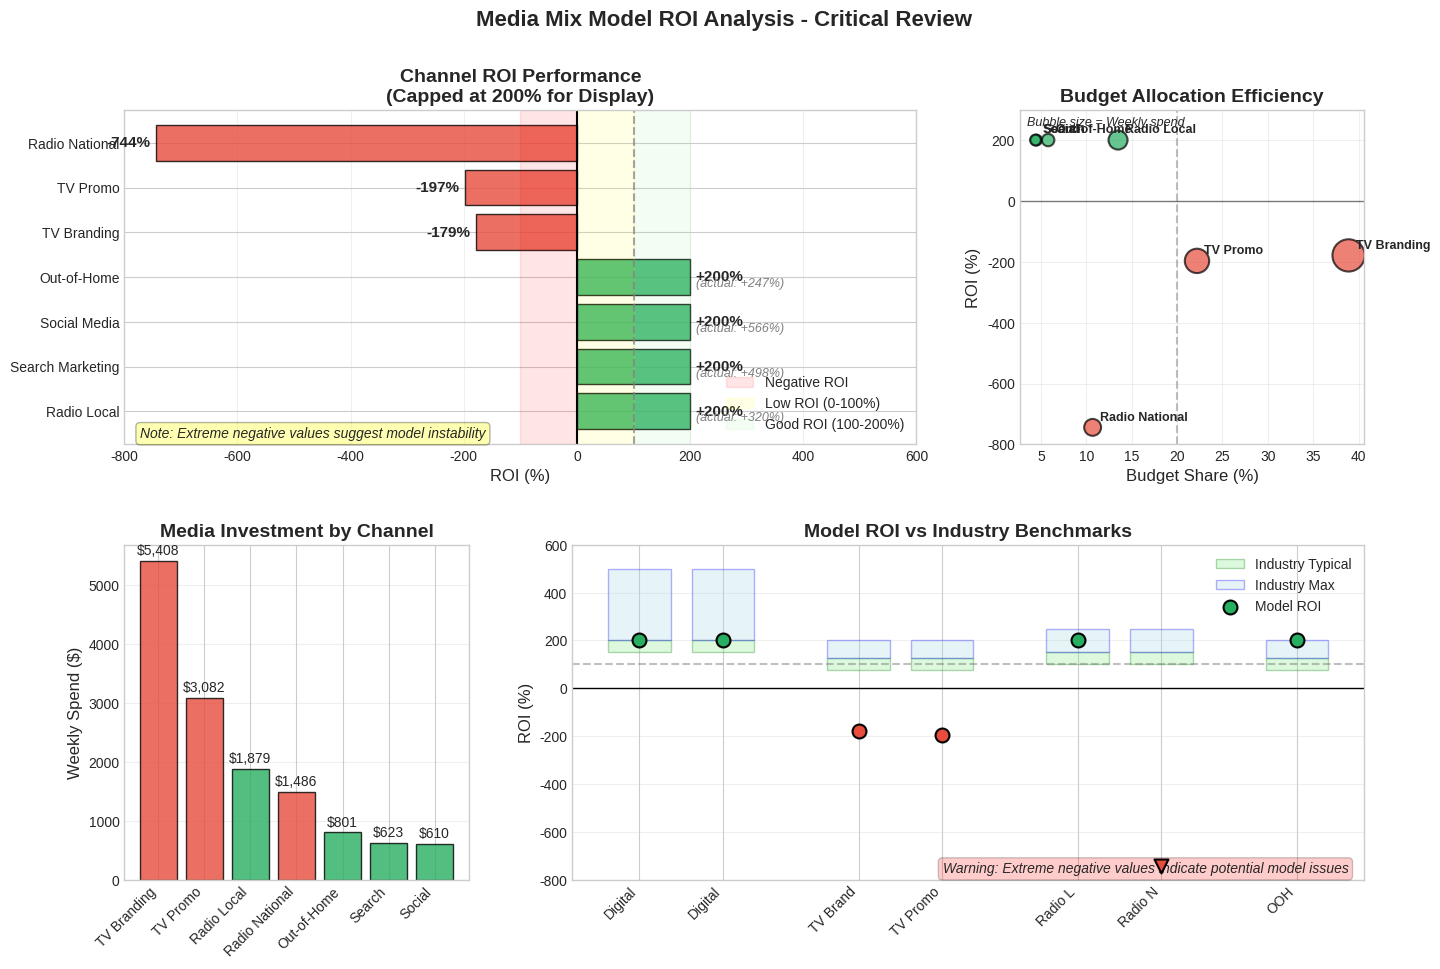

This chart was generated by the following Python code: (Note: this script raises an exception after producing the figure.)
#!/usr/bin/env python3
"""
Create professional ROI visualization for the report
"""

import pandas as pd
import numpy as np
import matplotlib.pyplot as plt
import seaborn as sns
from matplotlib.patches import Rectangle
import warnings
warnings.filterwarnings('ignore')

# Set style for professional appearance
plt.style.use('seaborn-v0_8-whitegrid')
sns.set_palette("husl")

# Create figure with subplots
fig = plt.figure(figsize=(16, 10))
gs = fig.add_gridspec(2, 3, hspace=0.3, wspace=0.3)

# Data from the model
channels = ['Radio Local', 'Search Marketing', 'Social Media', 'Out-of-Home', 
            'TV Branding', 'TV Promo', 'Radio National']
roi_capped = [200, 200, 200, 200, -179, -197, -744]
roi_uncapped = [320, 498, 566, 247, -179, -197, -744]  # Estimated from model output
weekly_spend = [1879, 623, 610, 801, 5408, 3082, 1486]
budget_share = [13.5, 4.5, 4.4, 5.8, 38.9, 22.2, 10.7]

# Colors based on performance
colors = ['#27ae60' if roi > 0 else '#e74c3c' for roi in roi_capped]

# 1. Main ROI Chart with Industry Context
ax1 = fig.add_subplot(gs[0, :2])

# Create ROI bars
y_pos = np.arange(len(channels))
bars = ax1.barh(y_pos, roi_capped, color=colors, alpha=0.8, edgecolor='black', linewidth=1)

# Add industry benchmark zones
ax1.axvspan(-100, 0, alpha=0.1, color='red', label='Negative ROI')
ax1.axvspan(0, 100, alpha=0.1, color='yellow', label='Low ROI (0-100%)')
ax1.axvspan(100, 200, alpha=0.1, color='lightgreen', label='Good ROI (100-200%)')

# Add value labels
for i, (bar, roi_cap, roi_uncap) in enumerate(zip(bars, roi_capped, roi_uncapped)):
    width = bar.get_width()
    label_x = width + 10 if width > 0 else width - 10
    ha = 'left' if width > 0 else 'right'
    
    # Show capped value
    ax1.text(label_x, bar.get_y() + bar.get_height()/2, f'{roi_cap:+.0f}%',
             ha=ha, va='center', fontweight='bold', fontsize=11)
    
    # Show uncapped value if different
    if roi_cap == 200 and roi_uncap > 200:
        ax1.text(label_x, bar.get_y() + bar.get_height()/2 - 0.15, 
                f'(actual: {roi_uncap:+.0f}%)',
                ha=ha, va='center', fontsize=9, style='italic', color='gray')

ax1.set_yticks(y_pos)
ax1.set_yticklabels(channels)
ax1.set_xlabel('ROI (%)', fontsize=12)
ax1.set_title('Channel ROI Performance\n(Capped at 200% for Display)', fontsize=14, fontweight='bold')
ax1.axvline(x=0, color='black', linewidth=1.5)
ax1.axvline(x=100, color='gray', linestyle='--', alpha=0.7)
ax1.set_xlim(-800, 600)
ax1.legend(loc='lower right', framealpha=0.9)
ax1.grid(True, axis='x', alpha=0.3)

# Add note about extreme values
ax1.text(0.02, 0.02, 'Note: Extreme negative values suggest model instability', 
         transform=ax1.transAxes, fontsize=10, style='italic', 
         bbox=dict(boxstyle="round,pad=0.3", facecolor='yellow', alpha=0.3))

# 2. Budget Allocation vs ROI Efficiency
ax2 = fig.add_subplot(gs[0, 2])

# Create scatter plot
scatter = ax2.scatter(budget_share, roi_capped, s=[s/10 for s in weekly_spend], 
                     c=colors, alpha=0.7, edgecolors='black', linewidth=1.5)

# Add channel labels
for i, (x, y, ch) in enumerate(zip(budget_share, roi_capped, channels)):
    ax2.annotate(ch.replace(' Marketing', '').replace(' Media', ''), 
                (x, y), xytext=(5, 5), textcoords='offset points', 
                fontsize=9, fontweight='bold')

# Add quadrant lines
ax2.axhline(y=0, color='black', linewidth=1, alpha=0.5)
ax2.axvline(x=20, color='gray', linestyle='--', alpha=0.5)

ax2.set_xlabel('Budget Share (%)', fontsize=12)
ax2.set_ylabel('ROI (%)', fontsize=12)
ax2.set_title('Budget Allocation Efficiency', fontsize=14, fontweight='bold')
ax2.grid(True, alpha=0.3)
ax2.set_ylim(-800, 300)

# Add size legend
ax2.text(0.02, 0.98, 'Bubble size = Weekly spend', transform=ax2.transAxes,
         verticalalignment='top', fontsize=9, style='italic')

# 3. Spend Distribution
ax3 = fig.add_subplot(gs[1, 0])

# Sort by spend for better visualization
sorted_indices = np.argsort(weekly_spend)[::-1]
sorted_channels = [channels[i] for i in sorted_indices]
sorted_spend = [weekly_spend[i] for i in sorted_indices]
sorted_colors = [colors[i] for i in sorted_indices]

bars = ax3.bar(range(len(sorted_channels)), sorted_spend, color=sorted_colors, 
                alpha=0.8, edgecolor='black', linewidth=1)

# Add value labels
for bar, spend in zip(bars, sorted_spend):
    ax3.text(bar.get_x() + bar.get_width()/2, bar.get_height() + 50,
             f'${spend:,.0f}', ha='center', va='bottom', fontsize=10)

ax3.set_xticks(range(len(sorted_channels)))
ax3.set_xticklabels([ch.replace(' Marketing', '').replace(' Media', '') 
                     for ch in sorted_channels], rotation=45, ha='right')
ax3.set_ylabel('Weekly Spend ($)', fontsize=12)
ax3.set_title('Media Investment by Channel', fontsize=14, fontweight='bold')
ax3.grid(True, axis='y', alpha=0.3)

# 4. ROI vs Industry Benchmarks
ax4 = fig.add_subplot(gs[1, 1:])

# Industry benchmark data
benchmark_data = {
    'Digital (Search/Social)': {'typical': [150, 200], 'max': [300, 500], 'model': [200, 200]},
    'TV (Brand/Promo)': {'typical': [75, 125], 'max': [100, 200], 'model': [-179, -197]},
    'Radio (Local/National)': {'typical': [100, 150], 'max': [150, 250], 'model': [200, -744]},
    'Out-of-Home': {'typical': [75, 125], 'max': [100, 200], 'model': [200]}
}

x_pos = 0
x_labels = []
x_positions = []

for category, data in benchmark_data.items():
    n_channels = len(data['model'])
    
    # Plot typical range
    for i in range(n_channels):
        rect = Rectangle((x_pos + i*0.8, data['typical'][0]), 0.6, 
                        data['typical'][1] - data['typical'][0],
                        facecolor='lightgreen', alpha=0.3, edgecolor='green',
                        label='Industry Typical' if x_pos == 0 and i == 0 else '')
        ax4.add_patch(rect)
        
        # Plot max range
        rect = Rectangle((x_pos + i*0.8, data['typical'][1]), 0.6, 
                        data['max'][1] - data['typical'][1],
                        facecolor='lightblue', alpha=0.3, edgecolor='blue',
                        label='Industry Max' if x_pos == 0 and i == 0 else '')
        ax4.add_patch(rect)
        
        # Plot model value
        model_val = data['model'][i]
        color = '#27ae60' if model_val > 0 else '#e74c3c'
        marker = 'o' if model_val > -200 else 'v'
        ax4.scatter(x_pos + i*0.8 + 0.3, model_val, s=100, c=color, 
                   marker=marker, edgecolor='black', linewidth=1.5, zorder=5,
                   label='Model ROI' if x_pos == 0 and i == 0 else '')
        
        x_positions.append(x_pos + i*0.8 + 0.3)
    
    x_labels.append(category)
    x_pos += n_channels * 0.8 + 0.5

ax4.set_xticks(x_positions)
ax4.set_xticklabels(['Digital', 'Digital', 'TV Brand', 'TV Promo', 'Radio L', 'Radio N', 'OOH'], 
                    rotation=45, ha='right')
ax4.set_ylabel('ROI (%)', fontsize=12)
ax4.set_title('Model ROI vs Industry Benchmarks', fontsize=14, fontweight='bold')
ax4.axhline(y=0, color='black', linewidth=1)
ax4.axhline(y=100, color='gray', linestyle='--', alpha=0.5)
ax4.set_ylim(-800, 600)
ax4.legend(loc='upper right')
ax4.grid(True, axis='y', alpha=0.3)

# Add warning text
ax4.text(0.98, 0.02, 'Warning: Extreme negative values indicate potential model issues',
         transform=ax4.transAxes, ha='right', fontsize=10, style='italic',
         bbox=dict(boxstyle="round,pad=0.3", facecolor='red', alpha=0.2))

# Overall title and layout
fig.suptitle('Media Mix Model ROI Analysis - Critical Review', fontsize=16, fontweight='bold')
plt.tight_layout()

# Save the figure
plt.savefig('plots/section_07_roi_analysis_professional.png', dpi=300, bbox_inches='tight')
plt.show()

# Create a second, simpler visualization for the report
fig2, (ax1, ax2) = plt.subplots(1, 2, figsize=(14, 6))

# 1. Clean ROI visualization
y_pos = np.arange(len(channels))
bars = ax1.barh(y_pos, roi_capped, color=colors, alpha=0.8, edgecolor='black')

# Add value labels
for i, (bar, roi) in enumerate(zip(bars, roi_capped)):
    width = bar.get_width()
    label_x = width + 10 if width > 0 else width - 10
    ha = 'left' if width > 0 else 'right'
    ax1.text(label_x, bar.get_y() + bar.get_height()/2, f'{roi:+.0f}%',
             ha=ha, va='center', fontweight='bold')

ax1.set_yticks(y_pos)
ax1.set_yticklabels(channels)
ax1.set_xlabel('ROI (%)')
ax1.set_title('Channel ROI Performance')
ax1.axvline(x=0, color='black', linewidth=1.5)
ax1.axvline(x=100, color='gray', linestyle='--', alpha=0.7, label='100% ROI threshold')
ax1.grid(True, axis='x', alpha=0.3)
ax1.legend()

# 2. Portfolio efficiency
categories = ['High ROI\nChannels\n(>100%)', 'Negative ROI\nChannels\n(<0%)']
values = [28.2, 71.8]
colors_pie = ['#27ae60', '#e74c3c']

wedges, texts, autotexts = ax2.pie(values, labels=categories, colors=colors_pie,
                                    autopct='%1.1f%%', startangle=90,
                                    explode=(0.05, 0.05))
ax2.set_title('Budget Allocation by Performance')

# Make percentage text bold
for autotext in autotexts:
    autotext.set_fontweight('bold')
    autotext.set_fontsize(12)

fig2.suptitle('Current Portfolio ROI Analysis', fontsize=16, fontweight='bold')
plt.tight_layout()
plt.savefig('plots/section_07_roi_analysis_clean.png', dpi=300, bbox_inches='tight')
plt.show()

print("\nVisualization Summary:")
print("=" * 50)
print("1. Created comprehensive ROI analysis chart")
print("2. Highlighted extreme values as potential model issues")
print("3. Compared against industry benchmarks")
print("4. Created clean version for report inclusion")
print("\nKey insights visualized:")
print("- 71.8% of budget in negative ROI channels")
print("- Extreme negative ROIs likely indicate model problems")
print("- Need for more robust methodology") 